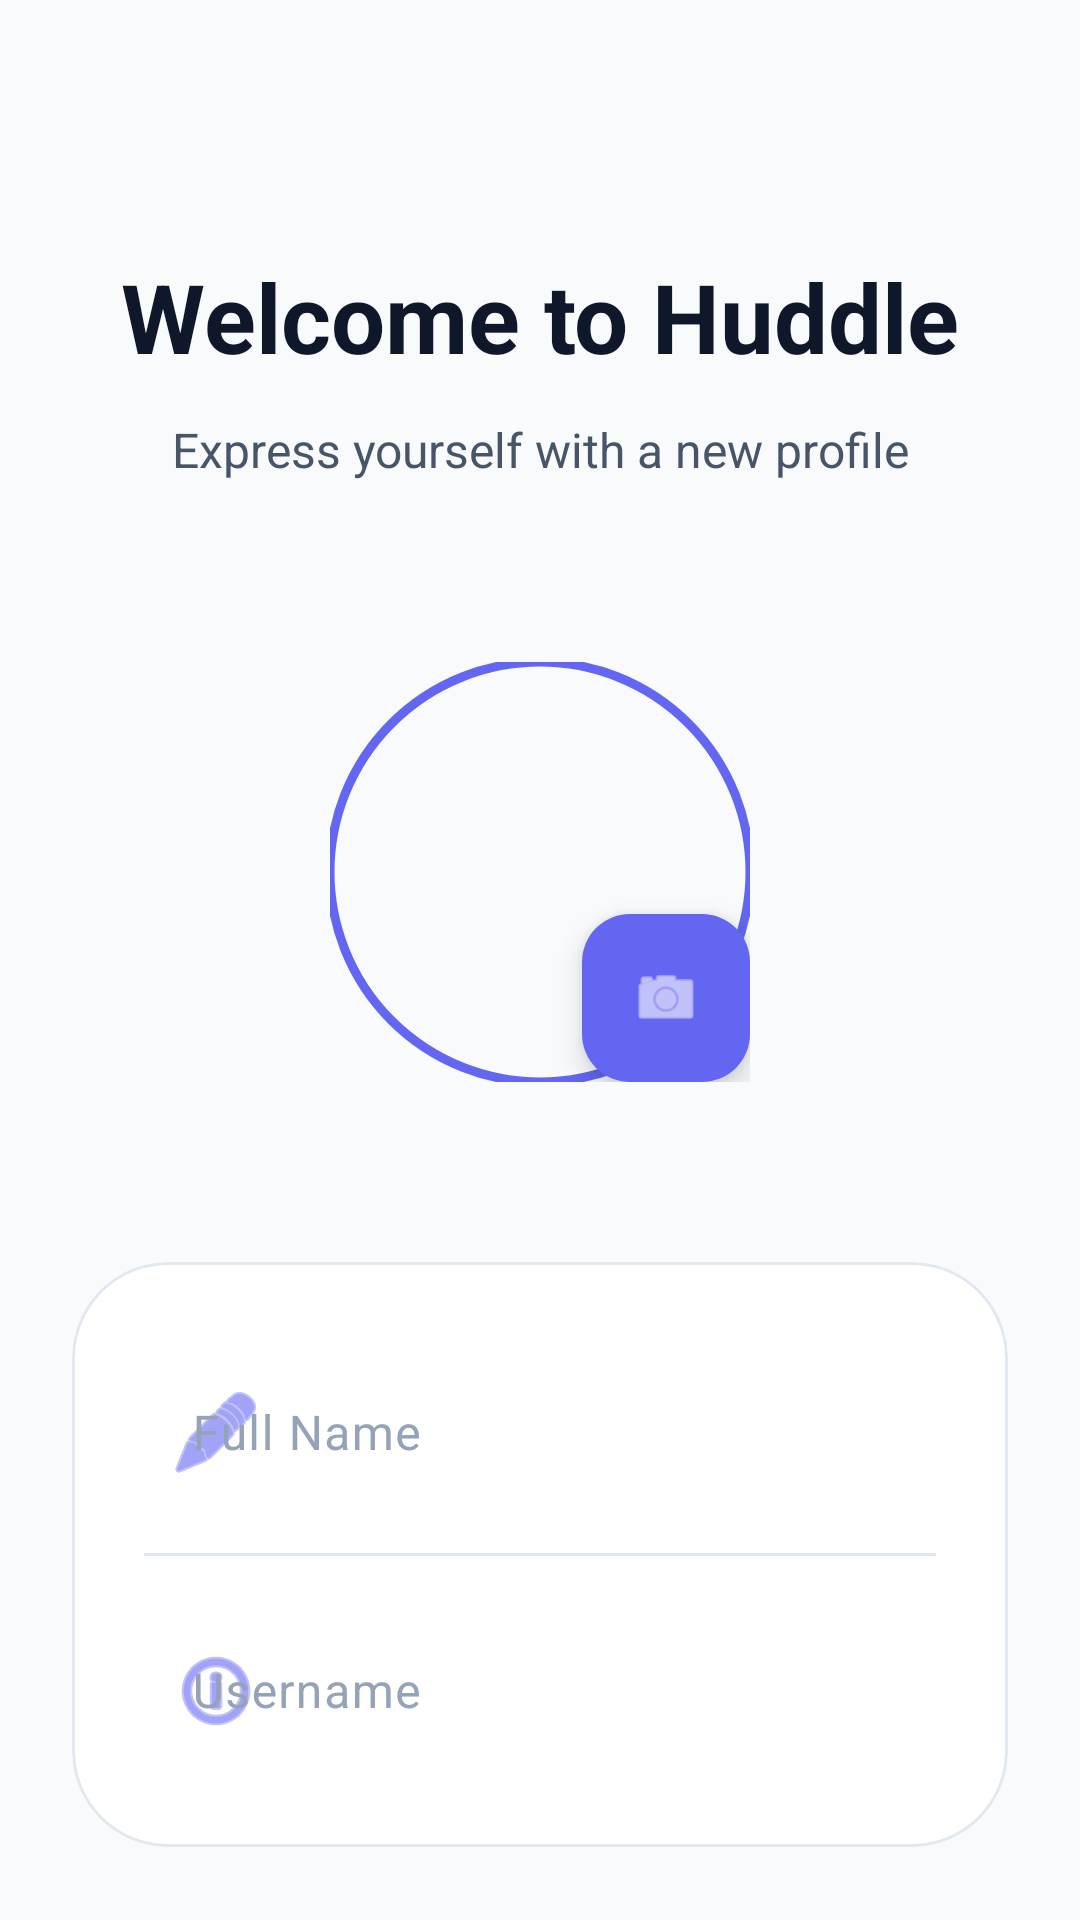

Layout XML and referenced resources for this Android screen:
<!-- AndroidManifest.xml: application theme Theme.Chat -->
<!-- res/layout/fragment_setup_profile.xml -->
<?xml version="1.0" encoding="utf-8"?>
<androidx.constraintlayout.widget.ConstraintLayout xmlns:android="http://schemas.android.com/apk/res/android"
    xmlns:app="http://schemas.android.com/apk/res-auto"
    android:layout_width="match_parent"
    android:layout_height="match_parent"
    android:background="@color/background"
    android:padding="24dp">

    <TextView
        android:id="@+id/tvTitle"
        android:layout_width="wrap_content"
        android:layout_height="wrap_content"
        android:layout_marginTop="60dp"
        android:text="Welcome to Huddle"
        android:textColor="@color/primary_text"
        android:textSize="32sp"
        android:textStyle="bold"
        app:layout_constraintEnd_toEndOf="parent"
        app:layout_constraintStart_toStartOf="parent"
        app:layout_constraintTop_toTopOf="parent" />

    <TextView
        android:id="@+id/tvSubtitle"
        android:layout_width="wrap_content"
        android:layout_height="wrap_content"
        android:layout_marginTop="12dp"
        android:text="Express yourself with a new profile"
        android:textColor="@color/secondary_text"
        android:textSize="16sp"
        app:layout_constraintEnd_toEndOf="parent"
        app:layout_constraintStart_toStartOf="parent"
        app:layout_constraintTop_toBottomOf="@id/tvTitle" />

    <FrameLayout
        android:id="@+id/profileFrame"
        android:layout_width="wrap_content"
        android:layout_height="wrap_content"
        android:layout_marginTop="60dp"
        app:layout_constraintEnd_toEndOf="parent"
        app:layout_constraintStart_toStartOf="parent"
        app:layout_constraintTop_toBottomOf="@id/tvSubtitle">

        <com.google.android.material.imageview.ShapeableImageView
            android:id="@+id/ivProfile"
            android:layout_width="140dp"
            android:layout_height="140dp"
            android:scaleType="centerCrop"
            android:src="@drawable/ic_profile_default"
            app:shapeAppearanceOverlay="@style/ShapeAppearance.Material3.Corner.Full"
            app:strokeColor="@color/primary"
            app:strokeWidth="3dp" />

        <com.google.android.material.floatingactionbutton.FloatingActionButton
            android:layout_width="wrap_content"
            android:layout_height="wrap_content"
            android:layout_gravity="bottom|end"
            android:src="@android:drawable/ic_menu_camera"
            app:backgroundTint="@color/primary"
            app:fabSize="mini"
            app:tint="@color/white" />
    </FrameLayout>

    <com.google.android.material.card.MaterialCardView
        android:id="@+id/inputCard"
        android:layout_width="match_parent"
        android:layout_height="wrap_content"
        android:layout_marginTop="60dp"
        app:cardBackgroundColor="@color/surface"
        app:cardCornerRadius="32dp"
        app:cardElevation="0dp"
        app:layout_constraintTop_toBottomOf="@id/profileFrame"
        app:strokeWidth="1dp"
        app:strokeColor="@color/divider">

        <LinearLayout
            android:layout_width="match_parent"
            android:layout_height="wrap_content"
            android:orientation="vertical"
            android:padding="24dp">

            <com.google.android.material.textfield.TextInputLayout
                android:layout_width="match_parent"
                android:layout_height="wrap_content"
                android:hint="Full Name"
                android:textColorHint="@color/hint_text"
                app:boxStrokeWidth="0dp"
                app:boxStrokeWidthFocused="0dp"
                app:startIconDrawable="@android:drawable/ic_menu_edit"
                app:startIconTint="@color/primary">

                <com.google.android.material.textfield.TextInputEditText
                    android:id="@+id/etName"
                    android:layout_width="match_parent"
                    android:layout_height="wrap_content"
                    android:background="@android:color/transparent"
                    android:inputType="textPersonName"
                    android:textColor="@color/primary_text" />
            </com.google.android.material.textfield.TextInputLayout>

            <View
                android:layout_width="match_parent"
                android:layout_height="1dp"
                android:layout_marginVertical="12dp"
                android:background="@color/divider" />

            <com.google.android.material.textfield.TextInputLayout
                android:layout_width="match_parent"
                android:layout_height="wrap_content"
                android:hint="Username"
                android:textColorHint="@color/hint_text"
                app:boxStrokeWidth="0dp"
                app:boxStrokeWidthFocused="0dp"
                app:startIconDrawable="@android:drawable/ic_menu_info_details"
                app:startIconTint="@color/primary">

                <com.google.android.material.textfield.TextInputEditText
                    android:id="@+id/etUsername"
                    android:layout_width="match_parent"
                    android:layout_height="wrap_content"
                    android:background="@android:color/transparent"
                    android:inputType="text"
                    android:textColor="@color/primary_text" />
            </com.google.android.material.textfield.TextInputLayout>

        </LinearLayout>
    </com.google.android.material.card.MaterialCardView>

    <Button
        android:id="@+id/btnSave"
        style="@style/Widget.Huddle.Button"
        android:layout_width="match_parent"
        android:layout_height="64dp"
        android:layout_marginTop="40dp"
        android:backgroundTint="@color/primary"
        android:text="Finish Huddle Setup"
        android:textColor="@color/white"
        app:cornerRadius="32dp"
        app:layout_constraintTop_toBottomOf="@id/inputCard" />

    <ProgressBar
        android:id="@+id/progressBar"
        android:layout_width="wrap_content"
        android:layout_height="wrap_content"
        android:layout_marginTop="20dp"
        android:visibility="gone"
        app:layout_constraintEnd_toEndOf="parent"
        app:layout_constraintStart_toStartOf="parent"
        app:layout_constraintTop_toBottomOf="@id/btnSave" />

</androidx.constraintlayout.widget.ConstraintLayout>
<!-- resources referenced by this layout -->
<resources>
  <color name="background">#F8FAFC</color>
  <color name="divider">#E2E8F0</color>
  <color name="hint_text">#94A3B8</color>
  <color name="primary">#6366F1</color>
  <color name="primary_text">#0F172A</color>
  <color name="secondary_text">#475569</color>
  <color name="surface">#FFFFFF</color>
  <color name="white">#FFFFFF</color>
  <style name="Widget.Huddle.Button" parent="Widget.Material3.Button">
          <item name="shapeAppearance">@style/ShapeAppearance.Huddle.Small</item>
          <item name="android:textAllCaps">false</item>
          <item name="android:insetTop">0dp</item>
          <item name="android:insetBottom">0dp</item>
          <item name="android:textSize">16sp</item>
          <item name="android:letterSpacing">0.02</item>
      </style>
  <style name="Theme.Chat" parent="Theme.Material3.DayNight.NoActionBar">
          <item name="colorPrimary">@color/primary</item>
          <item name="colorOnPrimary">@color/white</item>
          <item name="colorSecondary">@color/secondary</item>
          <item name="colorOnSecondary">@color/white</item>
          <item name="android:windowBackground">@color/background</item>
          <item name="android:statusBarColor">@color/toolbar</item>
          <item name="android:windowLightStatusBar">true</item>
  
          <item name="colorSurface">@color/surface</item>
          <item name="colorOnSurface">@color/primary_text</item>
          <item name="colorSurfaceVariant">@color/secondary_surface</item>
          <item name="colorOnSurfaceVariant">@color/secondary_text</item>
      </style>
  <style name="ShapeAppearance.Huddle.Small" parent="ShapeAppearance.Material3.SmallComponent">
          <item name="cornerSize">16dp</item>
      </style>
  <color name="secondary">#06B6D4</color>
  <color name="toolbar">#FFFFFF</color>
  <color name="secondary_surface">#F1F5F9</color>
</resources>
